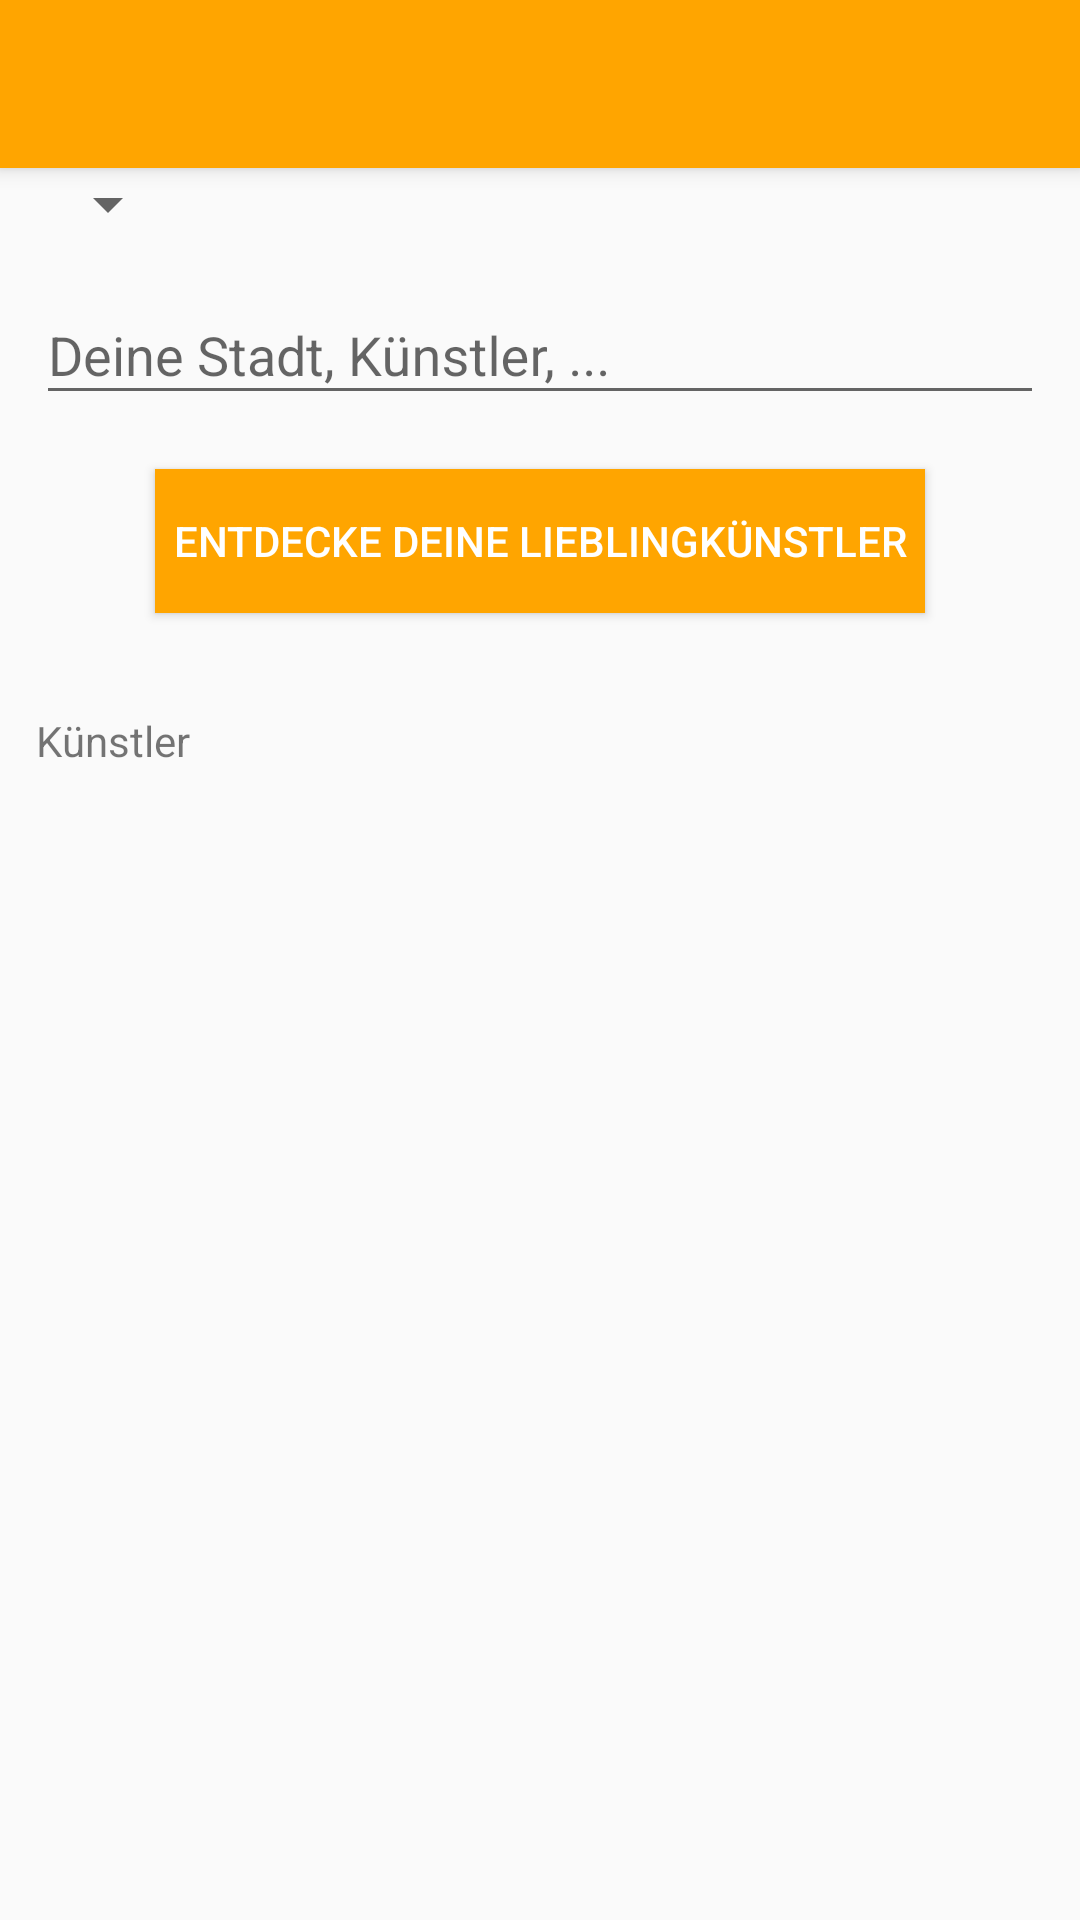

Here is an Android app screen rendered from its layout file. Give the layout XML and the strings, colors and styles it references.
<!-- AndroidManifest.xml: application theme AppTheme -->
<!-- res/layout/activity_main.xml -->
<?xml version="1.0" encoding="utf-8"?>
<androidx.constraintlayout.widget.ConstraintLayout xmlns:android="http://schemas.android.com/apk/res/android"
    xmlns:app="http://schemas.android.com/apk/res-auto"
    xmlns:tools="http://schemas.android.com/tools"
    android:layout_width="match_parent"
    android:layout_height="match_parent"
    tools:context=".activities.MainActivity">

    <androidx.appcompat.widget.Toolbar
        android:id="@+id/x_main_toolbar"
        android:layout_width="match_parent"
        android:layout_height="?attr/actionBarSize"
        android:background="?attr/colorPrimary"
        android:elevation="4dp"
        android:theme="@style/ThemeOverlay.AppCompat.ActionBar"
        app:layout_constraintEnd_toEndOf="parent"
        app:layout_constraintStart_toStartOf="parent"
        app:layout_constraintTop_toTopOf="parent"
        app:theme="@style/ToolbarColoredBackArrow"/>

    <Spinner
        android:id="@+id/x_genre_dropdown"
        android:layout_width="wrap_content"
        android:layout_height="wrap_content"
        android:layout_marginStart="12dp"
        app:layout_constraintStart_toStartOf="parent"
        app:layout_constraintTop_toBottomOf="@+id/x_main_toolbar" />

    <com.google.android.material.textfield.TextInputLayout
        android:id="@+id/x_search_query"
        android:layout_width="match_parent"
        android:layout_height="wrap_content"
        android:layout_marginStart="12dp"
        android:layout_marginTop="6dp"
        android:layout_marginEnd="12dp"
        app:layout_constraintEnd_toEndOf="parent"
        app:layout_constraintStart_toStartOf="parent"
        app:layout_constraintTop_toBottomOf="@+id/x_genre_dropdown">

        <com.google.android.material.textfield.TextInputEditText
            android:id="@+id/x_search_query_text"
            android:layout_width="match_parent"
            android:layout_height="wrap_content"
            android:hint="Deine Stadt, Künstler, ..." />

    </com.google.android.material.textfield.TextInputLayout>

    <Button
        android:id="@+id/x_search_button"
        android:layout_width="wrap_content"
        android:layout_height="wrap_content"
        android:layout_marginStart="162dp"
        android:layout_marginTop="18dp"
        android:layout_marginEnd="162dp"
        android:text="Entdecke deine Lieblingkünstler"
        app:layout_constraintEnd_toEndOf="parent"
        app:layout_constraintStart_toStartOf="parent"
        app:layout_constraintTop_toBottomOf="@+id/x_search_query"
        android:onClick="onSearch"
        android:background="@color/colorPrimary"
        android:paddingLeft="6dp"
        android:paddingRight="6dp"
        android:textColor="@android:color/white"/>

    <androidx.recyclerview.widget.RecyclerView
        android:id="@+id/x_artist_recycler"
        android:layout_width="match_parent"
        android:layout_height="0dp"
        android:layout_marginTop="64dp"
        app:layout_constraintBottom_toBottomOf="parent"
        app:layout_constraintEnd_toEndOf="parent"
        app:layout_constraintStart_toStartOf="parent"
        app:layout_constraintTop_toBottomOf="@+id/x_search_button"
        app:layout_constraintVertical_bias="0.0" />

    <TextView
        android:id="@+id/textView"
        android:layout_width="wrap_content"
        android:layout_height="wrap_content"
        android:layout_marginStart="12dp"
        android:layout_marginBottom="12dp"
        android:text="Künstler"
        app:layout_constraintBottom_toTopOf="@+id/x_artist_recycler"
        app:layout_constraintStart_toStartOf="parent" />

</androidx.constraintlayout.widget.ConstraintLayout>
<!-- resources referenced by this layout -->
<resources>
  <color name="colorPrimary">#FFA500</color>
  <style name="ToolbarColoredBackArrow" parent="AppTheme">
          <item name="android:textColorSecondary">#FFF</item>
      </style>
  <style name="AppTheme" parent="Theme.AppCompat.Light.NoActionBar">
          
          <item name="colorPrimary">@color/colorPrimary</item>
          <item name="colorPrimaryDark">@color/colorPrimaryDark</item>
          <item name="colorAccent">@color/colorAccent</item>
          <item name="toolbarStyle">@style/custom_toolbar</item>
          <item name="android:actionMenuTextColor">#FFF</item>
      </style>
  <color name="colorPrimaryDark">#FF8C00</color>
  <color name="colorAccent">@android:color/black</color>
  <style name="custom_toolbar" parent="@style/Widget.AppCompat.Toolbar">
          <item name="titleTextColor">#FFFF</item>
      </style>
</resources>
